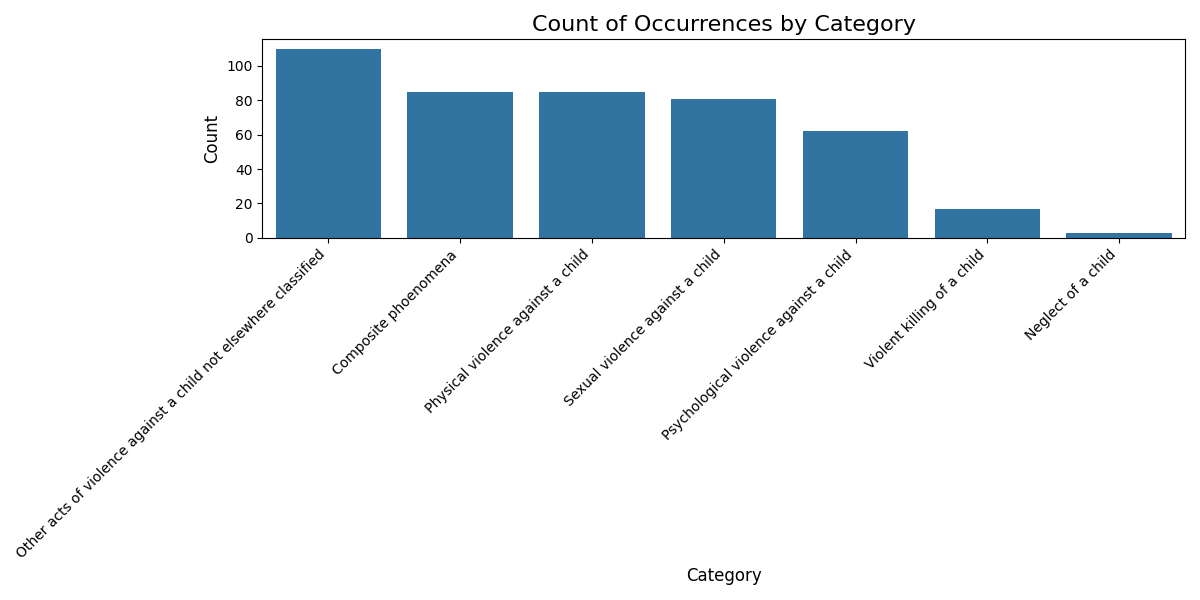

The table this chart was drawn from, first rows:
Category, Count
Other acts of violence against a child n…, 110
Composite phoenomena, 85
Physical violence against a child, 85
Sexual violence against a child, 81
Psychological violence against a child, 62
Violent killing of a child, 17
Neglect of a child, 3
